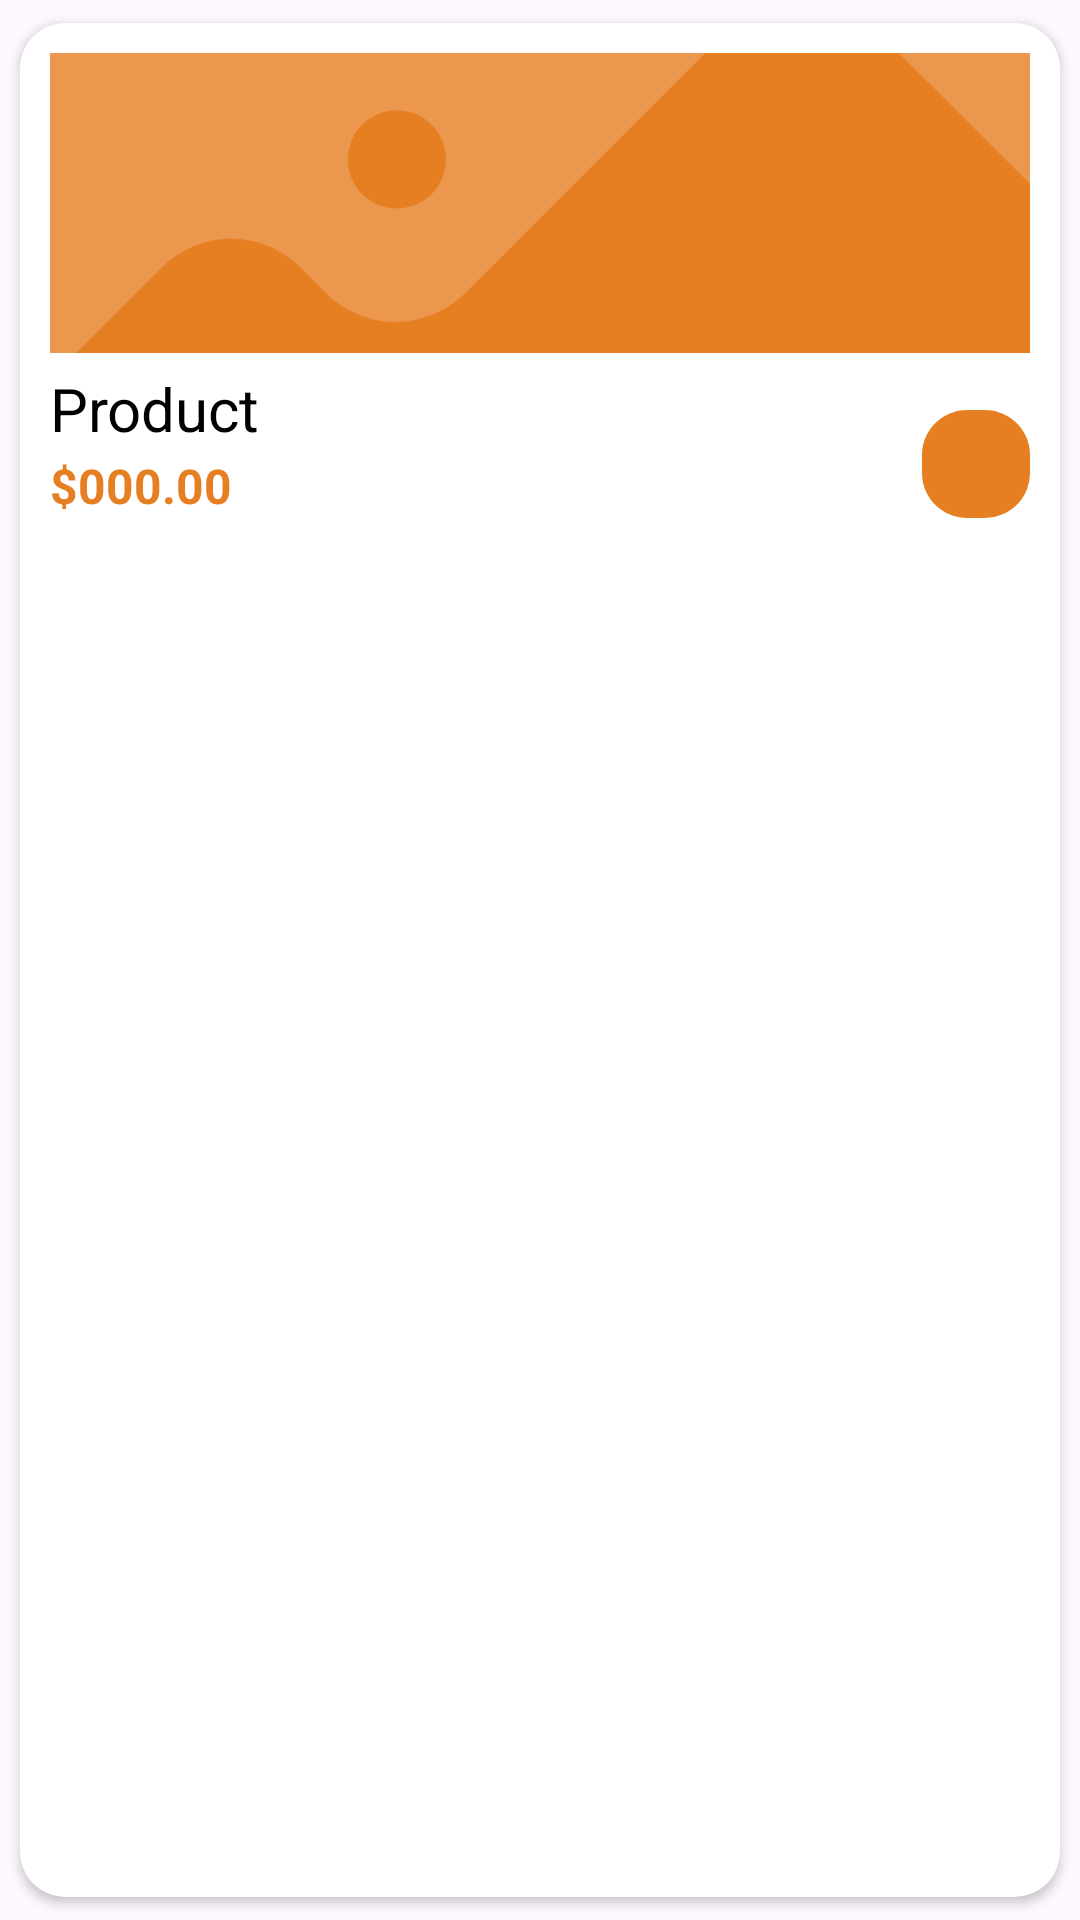

Write the Android layout XML for this screen, with the resource values it uses.
<!-- AndroidManifest.xml: application theme Theme.Marketplace -->
<!-- res/layout/product_item.xml -->
<?xml version="1.0" encoding="utf-8"?>
<androidx.cardview.widget.CardView xmlns:android="http://schemas.android.com/apk/res/android"
    android:layout_width="match_parent"
    android:layout_height="wrap_content"
    xmlns:app="http://schemas.android.com/apk/res-auto"
    android:elevation="10dp"
    android:backgroundTint="@color/white"
    app:cardCornerRadius="15dp"
    app:cardUseCompatPadding="true" >

    <RelativeLayout
        android:layout_width="match_parent"
        android:layout_height="175dp"
        android:padding="10dp" >

        <ImageView
            android:id="@+id/imgProduct"
            android:layout_width="match_parent"
            android:layout_height="100dp"
            android:src="@drawable/image_placeholder"
            android:scaleType="centerCrop"
            android:background="@drawable/background_rounded_tertiary"
            android:clipToOutline="true" />

        <TextView
            android:id="@+id/txtProductName"
            android:layout_width="100dp"
            android:layout_height="30dp"
            android:layout_below="@+id/imgProduct"
            android:layout_marginTop="5dp"
            android:text="Product"
            android:textSize="20sp"
            android:textColor="@color/black" />

        <TextView
            android:id="@+id/txtProductPrice"
            android:layout_width="wrap_content"
            android:layout_height="wrap_content"
            android:text="$000.00"
            android:textSize="16sp"
            android:textStyle="bold"
            android:textColor="@color/primary_color"
            android:layout_alignParentBottom="true"
            android:layout_alignParentStart="true" />

        <ImageButton
            android:id="@+id/btnAddToCart"
            android:layout_width="36dp"
            android:layout_height="36dp"
            android:layout_alignParentBottom="true"
            android:layout_alignParentEnd="true"
            android:background="@drawable/background_rounded_secondary"
            android:src="@drawable/icon_cart_secondary" />

    </RelativeLayout>

</androidx.cardview.widget.CardView>
<!-- resources referenced by this layout -->
<resources>
  <color name="black">#FF000000</color>
  <color name="primary_color">#E67E22</color>
  <color name="white">#FFFFFFFF</color>
  <!-- drawable background_rounded_secondary (drawable) -->
  <?xml version="1.0" encoding="utf-8"?>
  <shape xmlns:android="http://schemas.android.com/apk/res/android"
      android:shape="rectangle">
  
      <solid android:color="@color/primary_color" />
      <corners android:radius="15dp" />
  
  </shape>
  <!-- drawable image_placeholder (drawable) -->
  <vector xmlns:android="http://schemas.android.com/apk/res/android"
      android:width="300dp"
      android:height="200dp"
      android:viewportWidth="300"
      android:viewportHeight="200">
    <path
        android:pathData="M0,0h300v200h-300z"
        android:fillColor="#eb984e"/>
    <path
        android:pathData="M106.18,86.76m-15,0a15,15 0,1 1,30 0a15,15 0,1 1,-30 0"
        android:fillColor="#E67E22"/>
    <path
        android:pathData="M-34.55,188.62l68.78,-68.79a30,30 0,0 1,42.43 0l7.92,7.93a30,30 0,0 0,42.43 0l82,-82a30,30 0,0 1,42.43 0L394.55,188.79c18.9,18.9 5.51,51.22 -21.23,51.21l-386.67,-0.17C-40.07,239.82 -53.45,207.51 -34.55,188.62Z"
        android:fillColor="#E67E22"/>
  </vector>
  <style name="Theme.Marketplace" parent="Base.Theme.Marketplace" />
  <style name="Base.Theme.Marketplace" parent="Theme.Material3.DayNight.NoActionBar">
          <item name="colorPrimary">@color/primary_color</item>
      </style>
</resources>
